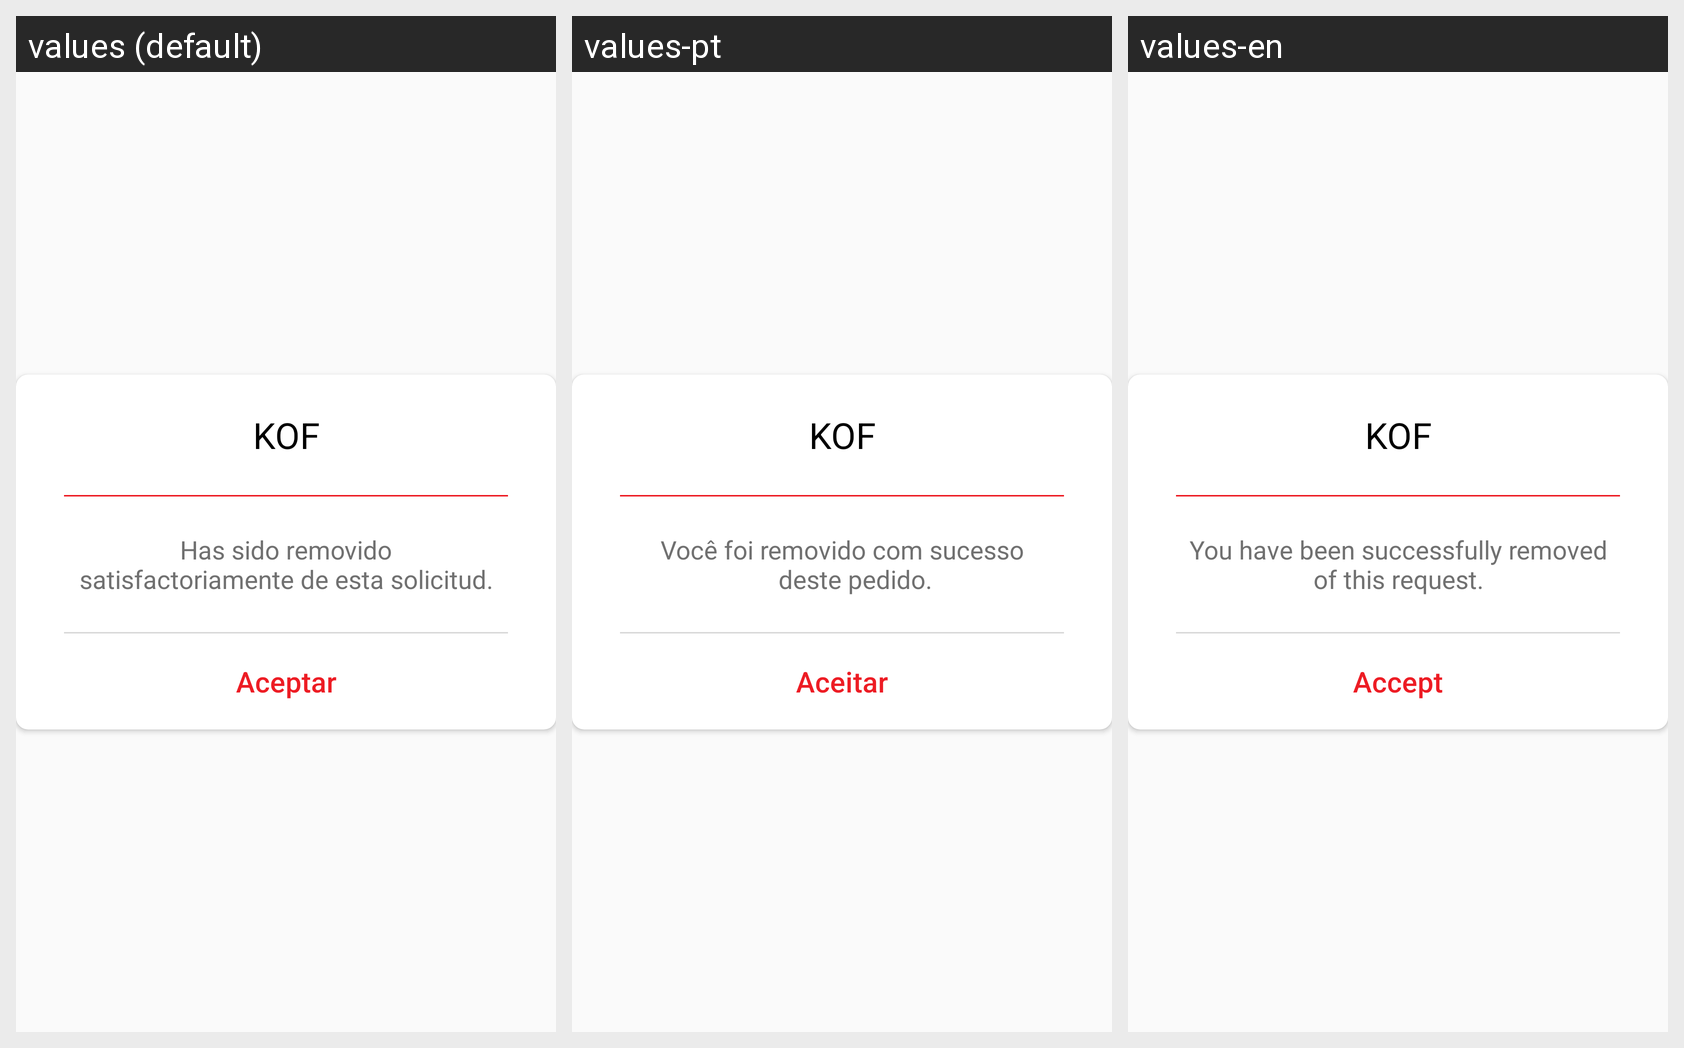

Strings drawn on this Android screen and how each of the app's shown locales translates them:
Android screen res/layout/fragment_rechazar_dialog.xml rendered under 3 locales, left to right: values (default), values-pt, values-en. Device: Nexus 5 (rendered at 1080×1920; each locale shown at half size, 540×960, under a caption strip naming it); theme AppTheme.
Strings drawn on this screen, with the default value and each locale's value (text and hints the layout hard-codes, and strings that could not be matched under every locale, appear in the picture but are not listed):

femsa
  values: KOF
  values-pt: KOF
  values-en: KOF

fragment_no_responsable_dialog_descripcion
  values: Has sido removido
      satisfactoriamente de esta solicitud.
  values-pt: Você foi removido com sucesso     deste pedido.
  values-en: You have been successfully removed of this request.

fragment_rechazar_dialog_boton
  values: Aceptar
  values-pt: Aceitar
  values-en: Accept
